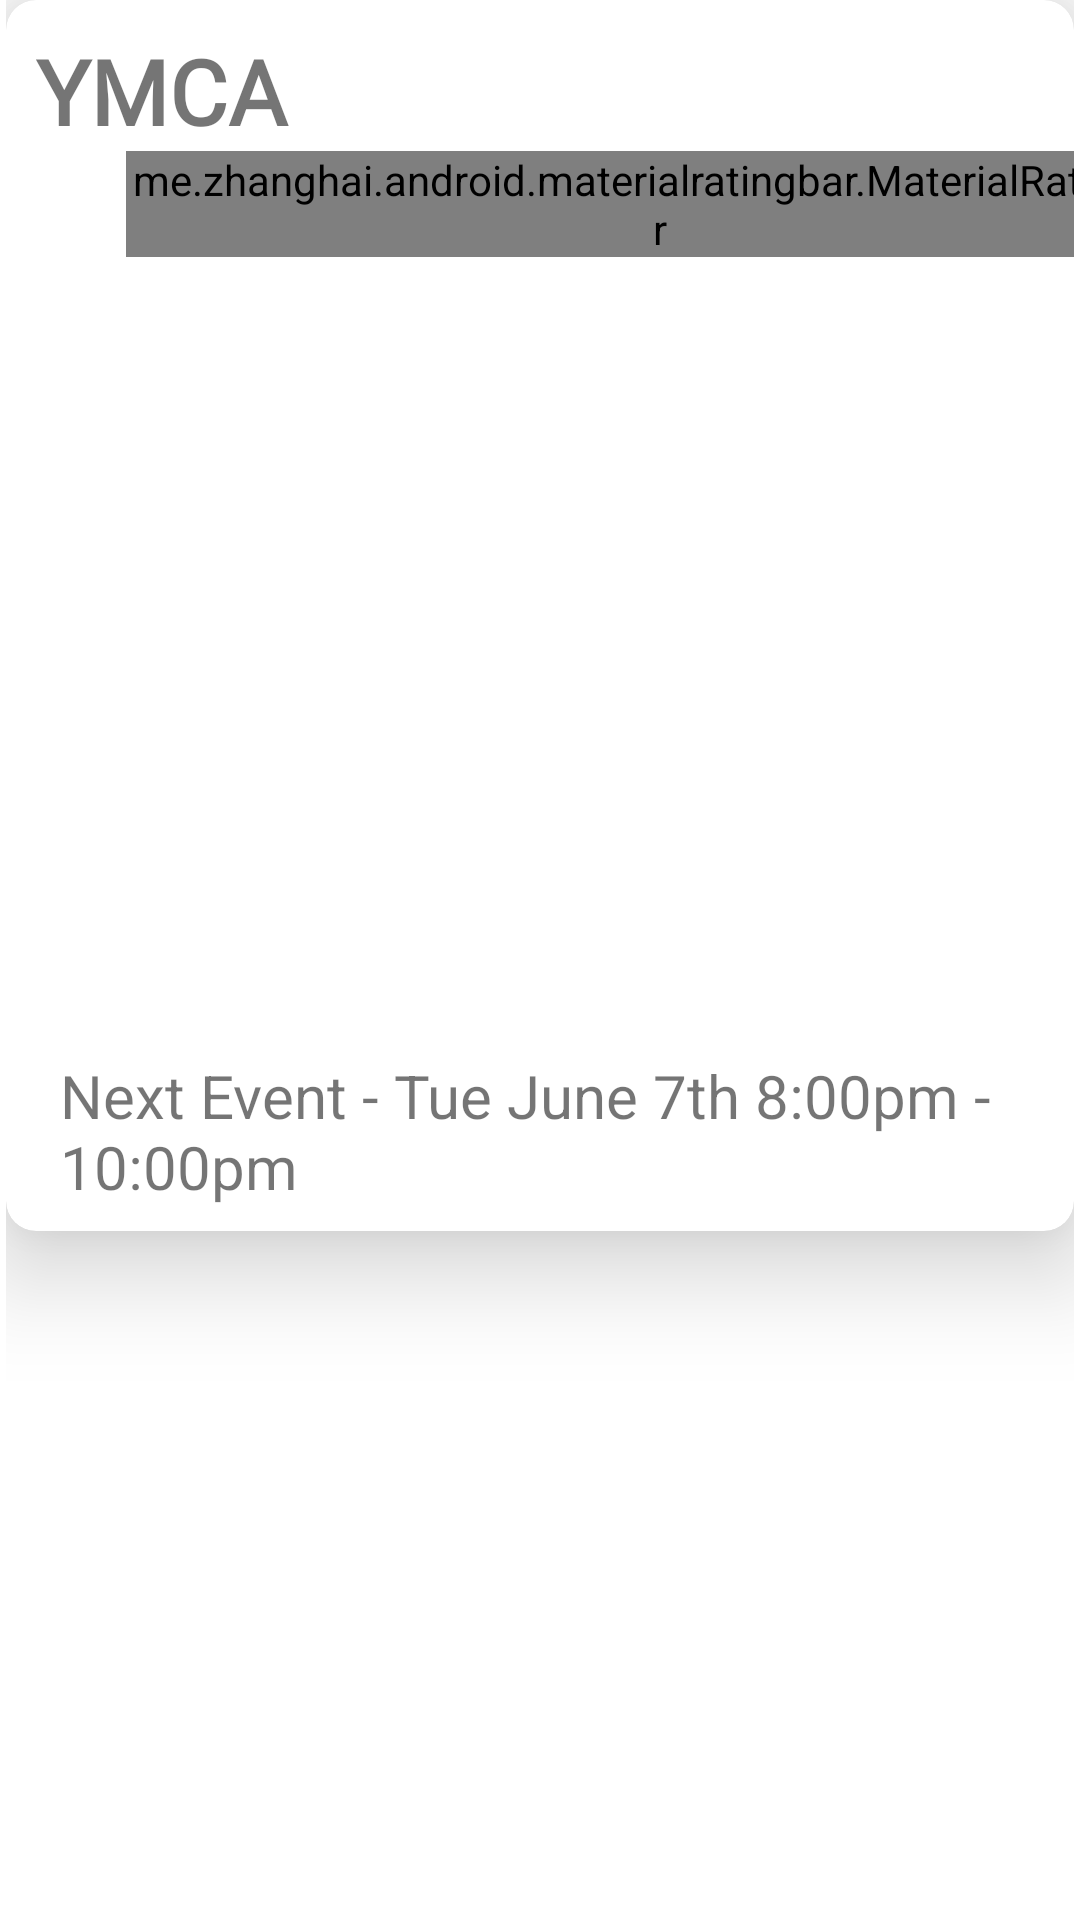

The Android layout XML behind this screen, and the referenced resources:
<!-- AndroidManifest.xml: application theme Theme.Indoor_Volleyball -->
<!-- res/layout/fragment_gym_detail_dialog_fraagment.xml -->
<?xml version="1.0" encoding="utf-8"?>
<RelativeLayout xmlns:android="http://schemas.android.com/apk/res/android"
    android:layout_width="match_parent"
    android:layout_height="wrap_content"
    android:layout_gravity="bottom"
    android:background="@drawable/dialog_rounded_bg"
    android:layout_alignParentBottom="true"
    xmlns:app="http://schemas.android.com/apk/res-auto">

    <include
        android:id="@+id/itmEventItem"
        layout="@layout/item_gym"
        android:layout_width="match_parent"
        android:layout_height="wrap_content" />

</RelativeLayout>
<!-- res/layout/item_gym.xml (included above) -->
<?xml version="1.0" encoding="utf-8"?>
<com.google.android.material.card.MaterialCardView xmlns:android="http://schemas.android.com/apk/res/android"
        xmlns:app="http://schemas.android.com/apk/res-auto"
        xmlns:tools="http://schemas.android.com/tools"
        android:id="@+id/card_view"
        app:layout_constraintStart_toStartOf="parent"
        app:layout_constraintEnd_toEndOf="parent"
        app:layout_constraintTop_toTopOf="parent"
        android:layout_width="match_parent"
        android:layout_height="wrap_content"
        android:clickable="true"
        android:focusable="true"
        android:layout_margin="20dp"
        app:cardElevation="20dp"
        app:cardCornerRadius="10dp">

    <androidx.constraintlayout.widget.ConstraintLayout
        android:layout_width="match_parent"
        android:layout_height="wrap_content">

        <androidx.constraintlayout.widget.Guideline
            android:layout_width="wrap_content"
            android:layout_height="wrap_content"
            android:id="@+id/guidelineStart"
            app:layout_constraintGuide_begin="10dp"
            android:orientation="vertical"/>

        <androidx.constraintlayout.widget.Guideline
            android:layout_width="wrap_content"
            android:layout_height="wrap_content"
            android:id="@+id/guidelineEnd"
            app:layout_constraintGuide_end="10dp"
            android:orientation="vertical"/>

            <TextView
            android:id="@+id/tvGymName"
            android:layout_width="0dp"
            android:layout_height="wrap_content"
            tools:text="YMCA"
                android:layout_marginTop="10dp"
            android:textSize="30sp"
            android:fontFamily="@font/nexa_extra_bold"
            android:textStyle="bold"
            app:layout_constraintBottom_toTopOf="@id/rbGymRating"
            app:layout_constraintEnd_toEndOf="@id/guidelineEnd"
            app:layout_constraintStart_toStartOf="@id/guidelineStart"
            app:layout_constraintTop_toTopOf="parent" />

            <me.zhanghai.android.materialratingbar.MaterialRatingBar
                android:id="@+id/rbGymRating"
                style="@style/Widget.MaterialRatingBar.RatingBar"
                android:layout_width="wrap_content"
                android:layout_height="wrap_content"
                android:isIndicator="true"
                android:numStars="5"
                android:progressTint="@color/quantum_grey"
                android:rating="3"
                android:stepSize=".5"
                android:layout_marginStart="30dp"
                app:layout_constraintStart_toStartOf="@id/guidelineStart"
                app:layout_constraintTop_toBottomOf="@id/tvGymName"
                app:layout_constraintBottom_toTopOf="@id/ivGymPhoto"
                app:mrb_fillBackgroundStars="true" />

            <TextView
                android:id="@+id/tvEventDateDescription"
                android:layout_width="0dp"
                android:layout_height="wrap_content"
                android:padding="8dp"
                android:textSize="20sp"
                app:layout_constraintBottom_toBottomOf="parent"
                app:layout_constraintEnd_toEndOf="@id/guidelineEnd"
                app:layout_constraintStart_toStartOf="@id/guidelineStart"
                app:layout_constraintTop_toBottomOf="@id/ivGymPhoto"
                tools:text="Next Event - Tue June 7th 8:00pm - 10:00pm" />

            <ImageView
                android:id="@+id/ivGymPhoto"
                android:layout_width="match_parent"
                android:layout_height="250dp"
                android:layout_margin="8dp"
                android:scaleType="centerCrop"
                app:layout_constraintEnd_toEndOf="@id/guidelineEnd"
                app:layout_constraintStart_toStartOf="@id/guidelineStart"
                app:layout_constraintTop_toBottomOf="@id/rbGymRating"
                tools:srcCompat="@tools:sample/avatars" />
        </androidx.constraintlayout.widget.ConstraintLayout>
    </com.google.android.material.card.MaterialCardView>
<!-- resources referenced by this layout -->
<resources>
  <!-- drawable dialog_rounded_bg (drawable) -->
  <?xml version="1.0" encoding="utf-8"?>
  <shape xmlns:android="http://schemas.android.com/apk/res/android"
      android:shape="rectangle">
      <solid android:color="#FFFFFF" />
      <padding android:left="2dp"/>
      <padding android:right="2dp"/>
      <corners android:radius="40dp" />
  </shape>
  <style name="Theme.Indoor_Volleyball" parent="Theme.MaterialComponents.DayNight.DarkActionBar">
          
          <item name="colorPrimary">@color/gold</item>
          <item name="colorPrimaryVariant">@color/gold</item>
          <item name="colorOnPrimary">@color/white</item>
          
          <item name="colorSecondary">@color/black</item>
          <item name="colorSecondaryVariant">@color/black</item>
          <item name="colorOnSecondary">#FFFFFF</item>
          
          <item name="android:statusBarColor" tools:targetApi="l">?attr/colorPrimaryVariant</item>
          
      </style>
  <color name="gold">#866500</color>
  <color name="white">#FFFFFFFF</color>
  <color name="black">#FF000000</color>
</resources>
